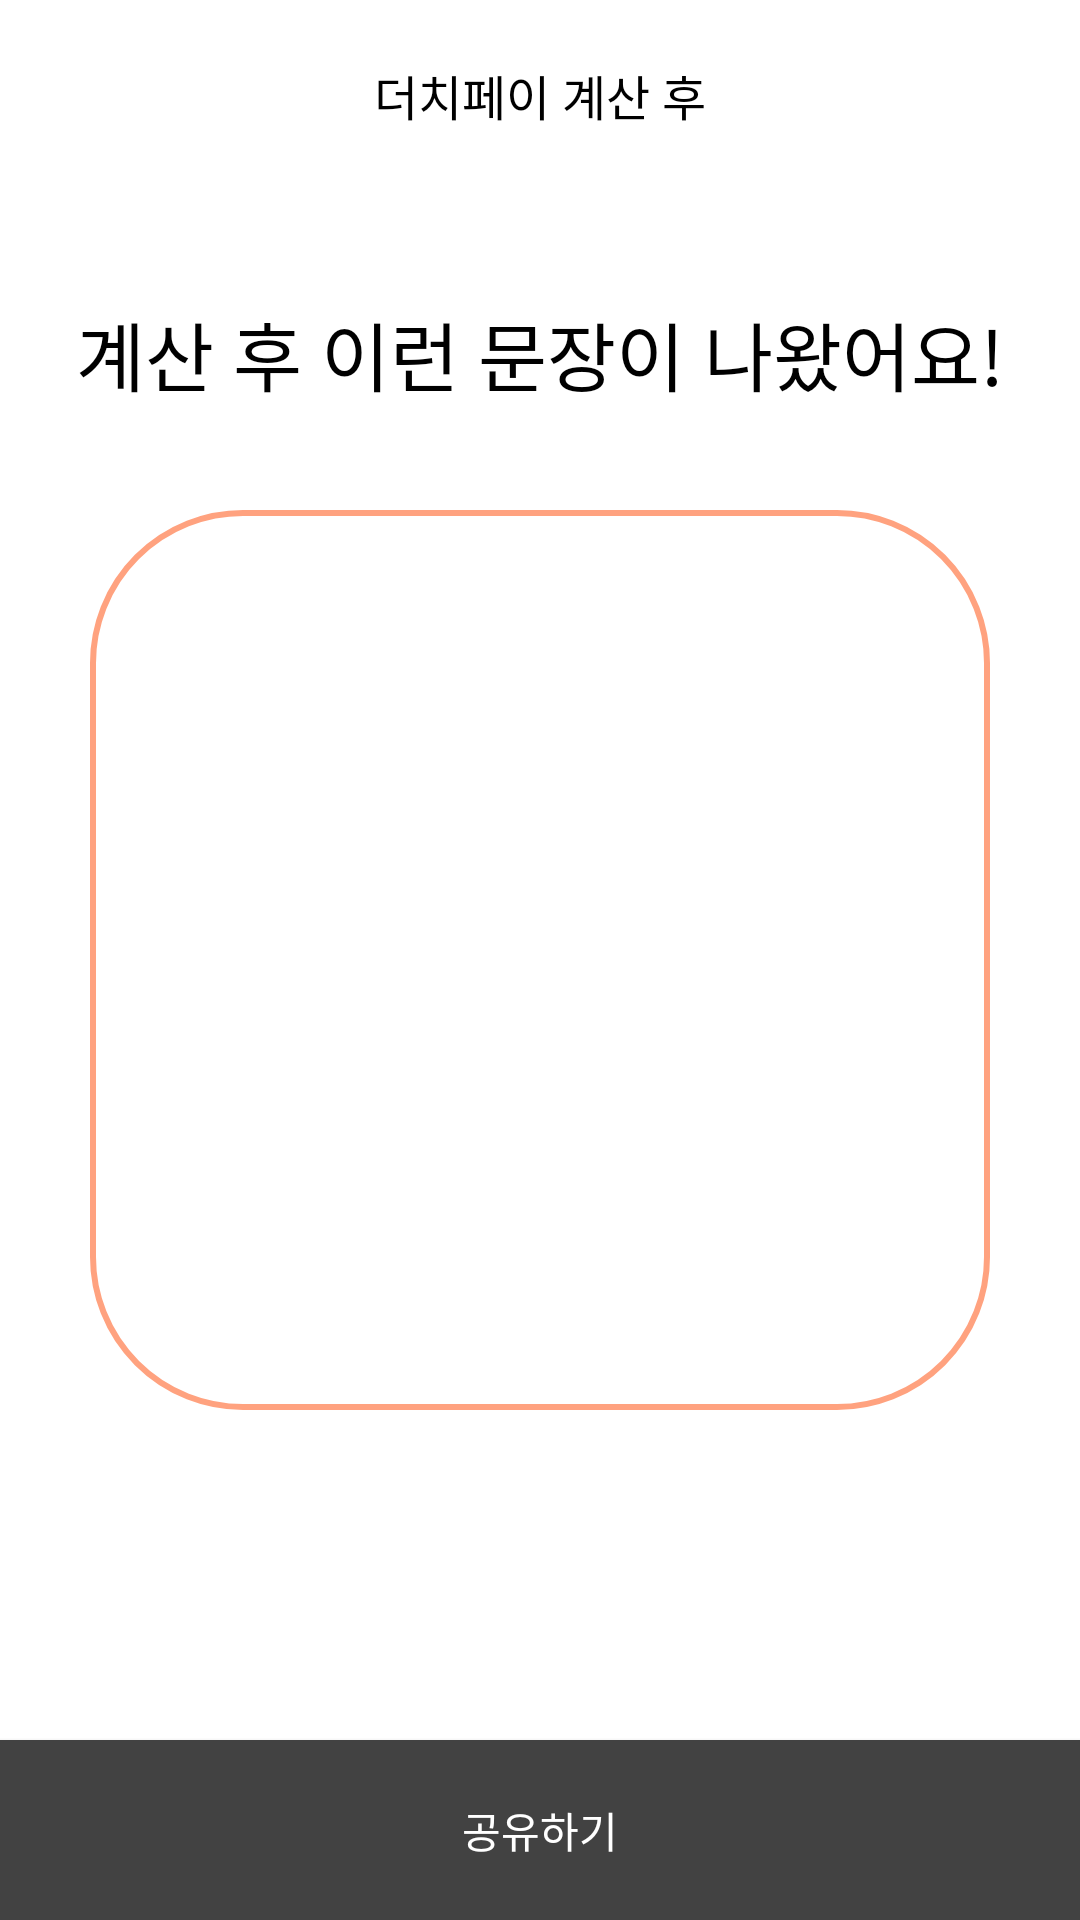

The Android layout XML behind this screen, and the referenced resources:
<!-- AndroidManifest.xml: application theme Theme.Admob -->
<!-- res/layout/activity_result.xml -->
<?xml version="1.0" encoding="utf-8"?>
<androidx.constraintlayout.widget.ConstraintLayout xmlns:android="http://schemas.android.com/apk/res/android"
    xmlns:app="http://schemas.android.com/apk/res-auto"
    xmlns:tools="http://schemas.android.com/tools"
    android:layout_width="match_parent"
    android:layout_height="match_parent"
    tools:context=".ResultActivity">
    <TextView
        android:id="@+id/title_result"
        app:layout_constraintTop_toTopOf="parent"
        android:padding="20dp"
        android:textSize="16sp"
        android:fontFamily="@font/nanum_round"
        android:text="@string/after_cal"
        android:textColor="@color/black"
        android:gravity="center"
        android:layout_width="match_parent"
        android:layout_height="wrap_content"/>
    <View
        android:id="@+id/view_result"
        android:background="@color/browser_actions_bg_grey"
        app:layout_constraintTop_toBottomOf="@+id/title_result"
        android:layout_width="match_parent"
        android:layout_height="2dp"
        />
    <TextView
        app:layout_constraintTop_toBottomOf="@id/view_result"
        app:layout_constraintBottom_toTopOf="@id/result_edit"
        android:textSize="25sp"
        android:gravity="center"
        android:fontFamily="@font/nanum_bold"
        android:id="@+id/result_ment"
        android:text="@string/after_calculate"
        android:textColor="@color/black"
        android:layout_width="match_parent"
        android:layout_height="wrap_content"/>
    <EditText
        android:id="@+id/result_edit"
        android:background="@drawable/button_deep_round"
        app:layout_constraintTop_toTopOf="parent"
        app:layout_constraintBottom_toBottomOf="parent"
        android:gravity="center"
        android:fontFamily="@font/nanum_round"
        android:textColor="@color/black"
        android:lineSpacingExtra="3dp"
        android:layout_marginStart="30dp"
        android:layout_marginEnd="30dp"
        android:layout_width="match_parent"
        android:layout_height="300dp"/>
    <Button
        android:id="@+id/share_button"
        android:background="@color/cardview_dark_background"
        app:layout_constraintBottom_toBottomOf="parent"
        android:textColor="@color/white"
        android:fontFamily="@font/nanum_round"
        android:gravity="center"
        android:text="@string/share"
        android:layout_width="match_parent"
        android:layout_height="60dp"/>

</androidx.constraintlayout.widget.ConstraintLayout>
<!-- resources referenced by this layout -->
<resources>
  <color name="black">#FF000000</color>
  <color name="white">#FFFFFFFF</color>
  <!-- drawable button_deep_round (drawable) -->
  <?xml version="1.0" encoding="utf-8"?>
  <shape xmlns:android="http://schemas.android.com/apk/res/android" >
  
      <solid android:color="@color/white" />
  
  
      <stroke
          android:width="2dp"
          android:color="#ffa27f"  />
      <corners
          android:radius="50dp"
          />
  
  </shape>
  <string name="after_cal">더치페이 계산 후</string>
  <string name="after_calculate">계산 후 이런 문장이 나왔어요!</string>
  <string name="share">공유하기</string>
  <style name="Theme.Admob" parent="Theme.MaterialComponents.DayNight.NoActionBar">
          
          <item name="colorPrimary">@color/purple_500</item>
          <item name="colorPrimaryVariant">@color/purple_700</item>
          <item name="colorOnPrimary">@color/white</item>
          
          <item name="colorSecondary">@color/teal_200</item>
          <item name="colorSecondaryVariant">@color/teal_700</item>
          <item name="colorOnSecondary">@color/black</item>
          
          <item name="android:statusBarColor" tools:targetApi="l">?attr/colorPrimaryVariant</item>
          
      </style>
  <color name="purple_500">#FFffa27f</color>
  <color name="purple_700">#FFffa00f</color>
  <color name="teal_200">#FF03DAC5</color>
  <color name="teal_700">#FF018786</color>
</resources>
